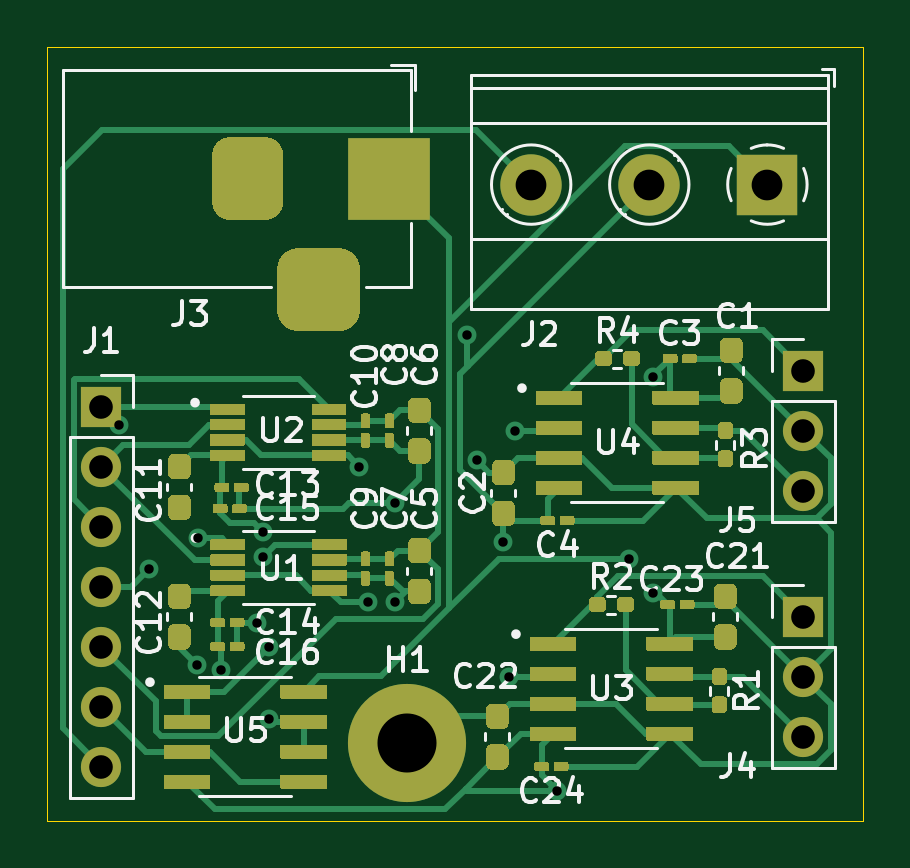
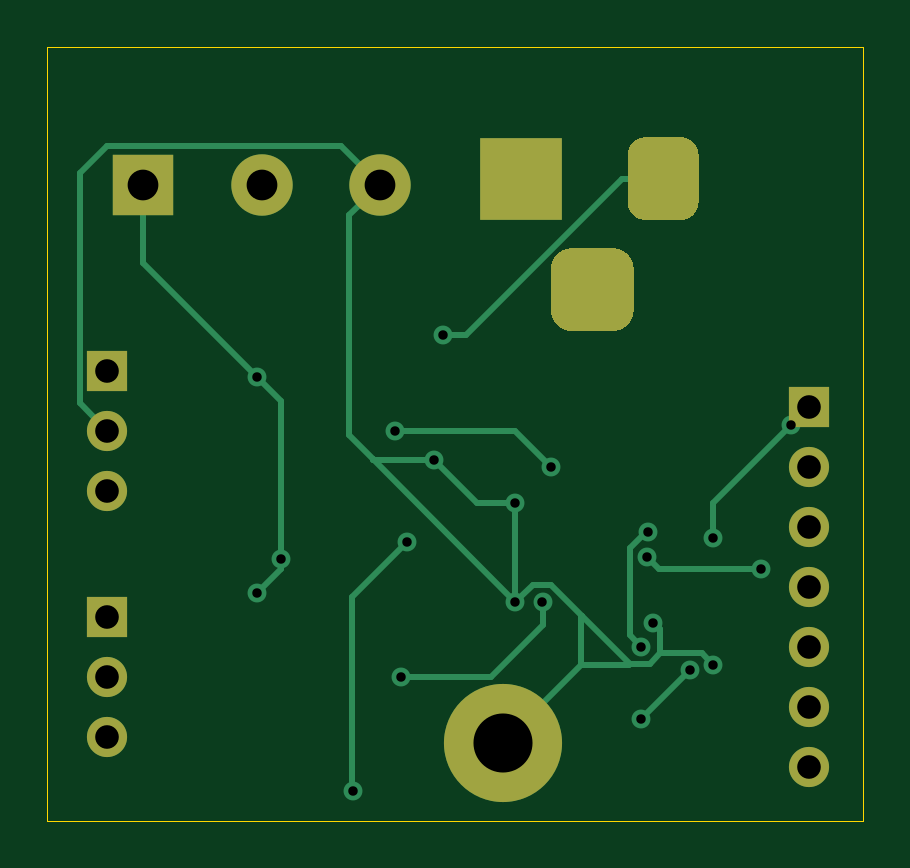
Circuit board: 9 layer files. Board 34.5 x 32.8 mm.
- bottom_copper: DAC8811-sch-B_Cu.gbr (6623 bytes)
- bottom_mask: DAC8811-sch-B_Mask.gbr (1946 bytes)
- bottom_silk: DAC8811-sch-B_SilkS.gbr (487 bytes)
- outline: DAC8811-sch-Edge_Cuts.gbr (770 bytes)
- top_copper: DAC8811-sch-F_Cu.gbr (53297 bytes)
- top_mask: DAC8811-sch-F_Mask.gbr (32826 bytes)
- top_silk: DAC8811-sch-F_SilkS.gbr (31301 bytes)
- drill: DAC8811-sch-NPTH.drl (304 bytes)
- drill: DAC8811-sch-PTH.drl (1217 bytes)

=== bottom_copper: DAC8811-sch-B_Cu.gbr (6623 bytes, source omitted) ===
=== bottom_mask: DAC8811-sch-B_Mask.gbr ===
%TF.GenerationSoftware,KiCad,Pcbnew,5.1.9+dfsg1-1+deb11u1*%
%TF.CreationDate,2023-02-21T15:32:32-05:00*%
%TF.ProjectId,DAC8811-sch,44414338-3831-4312-9d73-63682e6b6963,rev?*%
%TF.SameCoordinates,Original*%
%TF.FileFunction,Soldermask,Bot*%
%TF.FilePolarity,Negative*%
%FSLAX46Y46*%
G04 Gerber Fmt 4.6, Leading zero omitted, Abs format (unit mm)*
G04 Created by KiCad (PCBNEW 5.1.9+dfsg1-1+deb11u1) date 2023-02-21 15:32:32*
%MOMM*%
%LPD*%
G01*
G04 APERTURE LIST*
%ADD10R,1.700000X1.700000*%
%ADD11O,1.700000X1.700000*%
%ADD12R,3.500000X3.500000*%
%ADD13R,2.600000X2.600000*%
%ADD14C,2.600000*%
%ADD15C,5.000000*%
G04 APERTURE END LIST*
D10*
%TO.C,J1*%
X112776000Y-109728000D03*
D11*
X112776000Y-112268000D03*
X112776000Y-114808000D03*
X112776000Y-117348000D03*
X112776000Y-119888000D03*
X112776000Y-122428000D03*
X112776000Y-124968000D03*
%TD*%
D12*
%TO.C,J3*%
X124968000Y-100076000D03*
G36*
G01*
X117468000Y-101076000D02*
X117468000Y-99076000D01*
G75*
G02*
X118218000Y-98326000I750000J0D01*
G01*
X119718000Y-98326000D01*
G75*
G02*
X120468000Y-99076000I0J-750000D01*
G01*
X120468000Y-101076000D01*
G75*
G02*
X119718000Y-101826000I-750000J0D01*
G01*
X118218000Y-101826000D01*
G75*
G02*
X117468000Y-101076000I0J750000D01*
G01*
G37*
G36*
G01*
X120218000Y-105651000D02*
X120218000Y-103901000D01*
G75*
G02*
X121093000Y-103026000I875000J0D01*
G01*
X122843000Y-103026000D01*
G75*
G02*
X123718000Y-103901000I0J-875000D01*
G01*
X123718000Y-105651000D01*
G75*
G02*
X122843000Y-106526000I-875000J0D01*
G01*
X121093000Y-106526000D01*
G75*
G02*
X120218000Y-105651000I0J875000D01*
G01*
G37*
%TD*%
D10*
%TO.C,J4*%
X142494000Y-118618000D03*
D11*
X142494000Y-121158000D03*
X142494000Y-123698000D03*
%TD*%
%TO.C,J5*%
X142494000Y-113284000D03*
X142494000Y-110744000D03*
D10*
X142494000Y-108204000D03*
%TD*%
D13*
%TO.C,J2*%
X140970000Y-100330000D03*
D14*
X135970000Y-100330000D03*
X130970000Y-100330000D03*
%TD*%
D15*
%TO.C,H1*%
X125730000Y-123952000D03*
%TD*%
M02*

=== bottom_silk: DAC8811-sch-B_SilkS.gbr ===
%TF.GenerationSoftware,KiCad,Pcbnew,5.1.9+dfsg1-1+deb11u1*%
%TF.CreationDate,2023-02-21T15:32:32-05:00*%
%TF.ProjectId,DAC8811-sch,44414338-3831-4312-9d73-63682e6b6963,rev?*%
%TF.SameCoordinates,Original*%
%TF.FileFunction,Legend,Bot*%
%TF.FilePolarity,Positive*%
%FSLAX46Y46*%
G04 Gerber Fmt 4.6, Leading zero omitted, Abs format (unit mm)*
G04 Created by KiCad (PCBNEW 5.1.9+dfsg1-1+deb11u1) date 2023-02-21 15:32:32*
%MOMM*%
%LPD*%
G01*
G04 APERTURE LIST*
G04 APERTURE END LIST*
M02*

=== outline: DAC8811-sch-Edge_Cuts.gbr ===
%TF.GenerationSoftware,KiCad,Pcbnew,5.1.9+dfsg1-1+deb11u1*%
%TF.CreationDate,2023-02-21T15:32:32-05:00*%
%TF.ProjectId,DAC8811-sch,44414338-3831-4312-9d73-63682e6b6963,rev?*%
%TF.SameCoordinates,Original*%
%TF.FileFunction,Profile,NP*%
%FSLAX46Y46*%
G04 Gerber Fmt 4.6, Leading zero omitted, Abs format (unit mm)*
G04 Created by KiCad (PCBNEW 5.1.9+dfsg1-1+deb11u1) date 2023-02-21 15:32:32*
%MOMM*%
%LPD*%
G01*
G04 APERTURE LIST*
%TA.AperFunction,Profile*%
%ADD10C,0.050000*%
%TD*%
G04 APERTURE END LIST*
D10*
X110490000Y-94488000D02*
X110744000Y-94488000D01*
X110490000Y-127254000D02*
X110490000Y-94488000D01*
X145034000Y-94488000D02*
X110744000Y-94488000D01*
X145034000Y-127254000D02*
X145034000Y-94488000D01*
X110490000Y-127254000D02*
X145034000Y-127254000D01*
M02*

=== top_copper: DAC8811-sch-F_Cu.gbr (53297 bytes, source omitted) ===
=== top_mask: DAC8811-sch-F_Mask.gbr (32826 bytes, source omitted) ===
=== top_silk: DAC8811-sch-F_SilkS.gbr (31301 bytes, source omitted) ===
=== drill: DAC8811-sch-NPTH.drl ===
M48
; DRILL file {KiCad 5.1.9+dfsg1-1+deb11u1} date Tue Feb 21 15:32:57 2023
; FORMAT={-:-/ absolute / metric / decimal}
; #@! TF.CreationDate,2023-02-21T15:32:57-05:00
; #@! TF.GenerationSoftware,Kicad,Pcbnew,5.1.9+dfsg1-1+deb11u1
; #@! TF.FileFunction,NonPlated,1,2,NPTH
FMAT,2
METRIC
%
G90
G05
T0
M30

=== drill: DAC8811-sch-PTH.drl ===
M48
; DRILL file {KiCad 5.1.9+dfsg1-1+deb11u1} date Tue Feb 21 15:32:57 2023
; FORMAT={-:-/ absolute / metric / decimal}
; #@! TF.CreationDate,2023-02-21T15:32:57-05:00
; #@! TF.GenerationSoftware,Kicad,Pcbnew,5.1.9+dfsg1-1+deb11u1
; #@! TF.FileFunction,Plated,1,2,PTH
FMAT,2
METRIC
T1C0.400
T2C1.000
T3C1.300
T4C2.500
%
G90
G05
T1
X113.538Y-110.49
X114.808Y-116.586
X116.84Y-120.65
X116.845Y-115.311
X117.851Y-120.899
X119.38Y-118.872
X119.629Y-115.057
X119.634Y-116.078
X119.888Y-119.888
X119.888Y-122.936
X123.698Y-112.268
X124.075Y-117.994
X125.222Y-113.792
X125.222Y-117.994
X128.27Y-106.68
X128.663Y-111.983
X129.794Y-115.443
X130.048Y-121.158
X130.302Y-110.744
X132.08Y-125.984
X135.128Y-116.168
X136.144Y-108.458
X136.144Y-117.618
T2
X112.776Y-109.728
X112.776Y-112.268
X112.776Y-114.808
X112.776Y-117.348
X112.776Y-119.888
X112.776Y-122.428
X112.776Y-124.968
X142.494Y-108.204
X142.494Y-110.744
X142.494Y-113.284
X142.494Y-118.618
X142.494Y-121.158
X142.494Y-123.698
T3
X130.97Y-100.33
X135.97Y-100.33
X140.97Y-100.33
T4
X125.73Y-123.952
T2
G00X118.968Y-99.076
M15
G01X118.968Y-101.076
M16
G05
G00X120.968Y-104.776
M15
G01X122.968Y-104.776
M16
G05
G00X124.968Y-99.076
M15
G01X124.968Y-101.076
M16
G05
T0
M30

